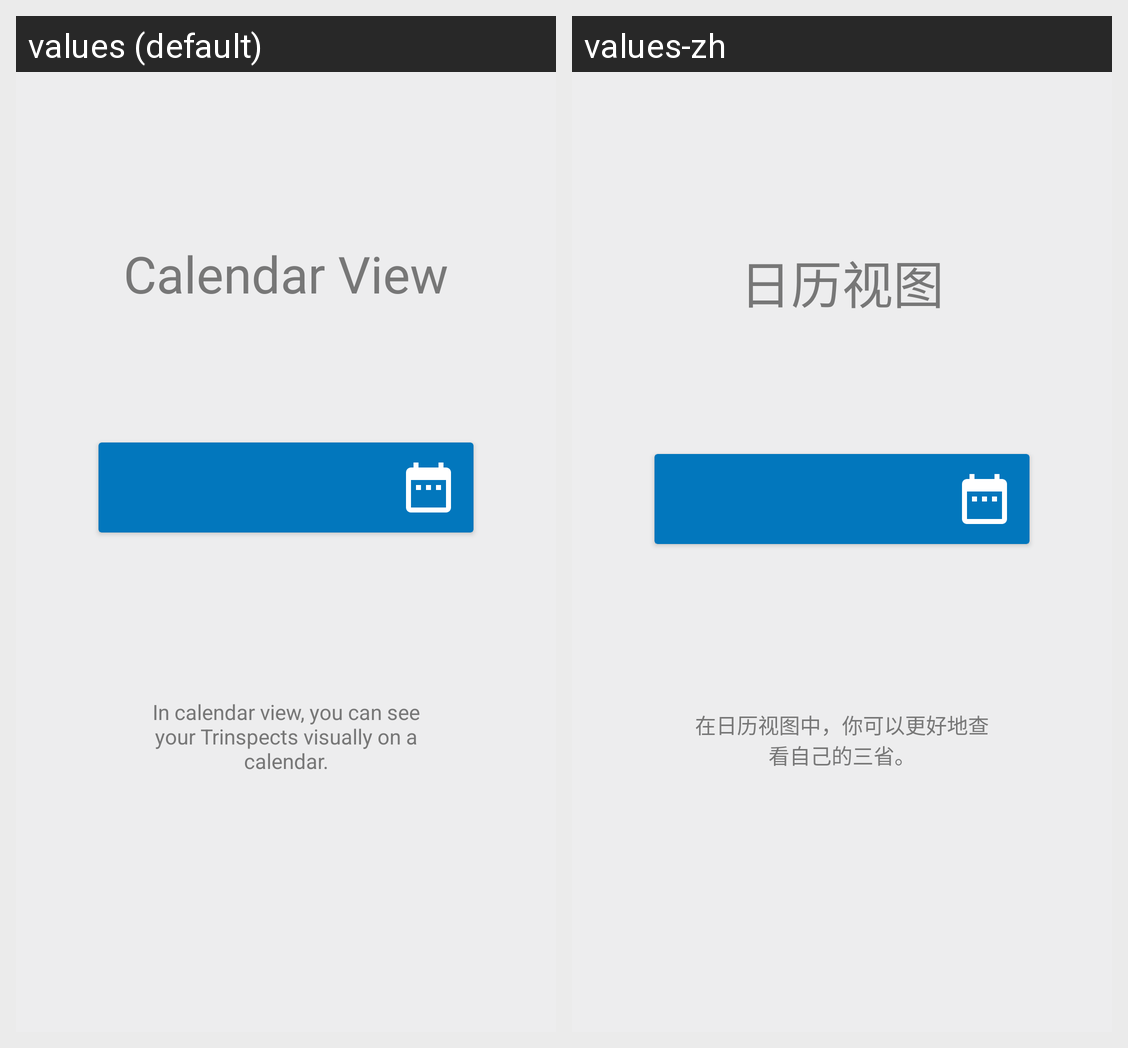

Locale-by-locale string values for the Android screen shown in this grid:
Android screen res/layout/fragment_calendar_help.xml rendered under 2 locales, left to right: values (default), values-zh. Device: Nexus 5 (rendered at 1080×1920; each locale shown at half size, 540×960, under a caption strip naming it); theme AppTheme.
Strings drawn on this screen, with the default value and each locale's value (text and hints the layout hard-codes, and strings that could not be matched under every locale, appear in the picture but are not listed):

help_title_calendar
  values: Calendar View
  values-zh: 日历视图

help_description_calendar
  values: In calendar view, you can see your Trinspects visually on a calendar.
  values-zh: 在日历视图中，你可以更好地查看自己的三省。
